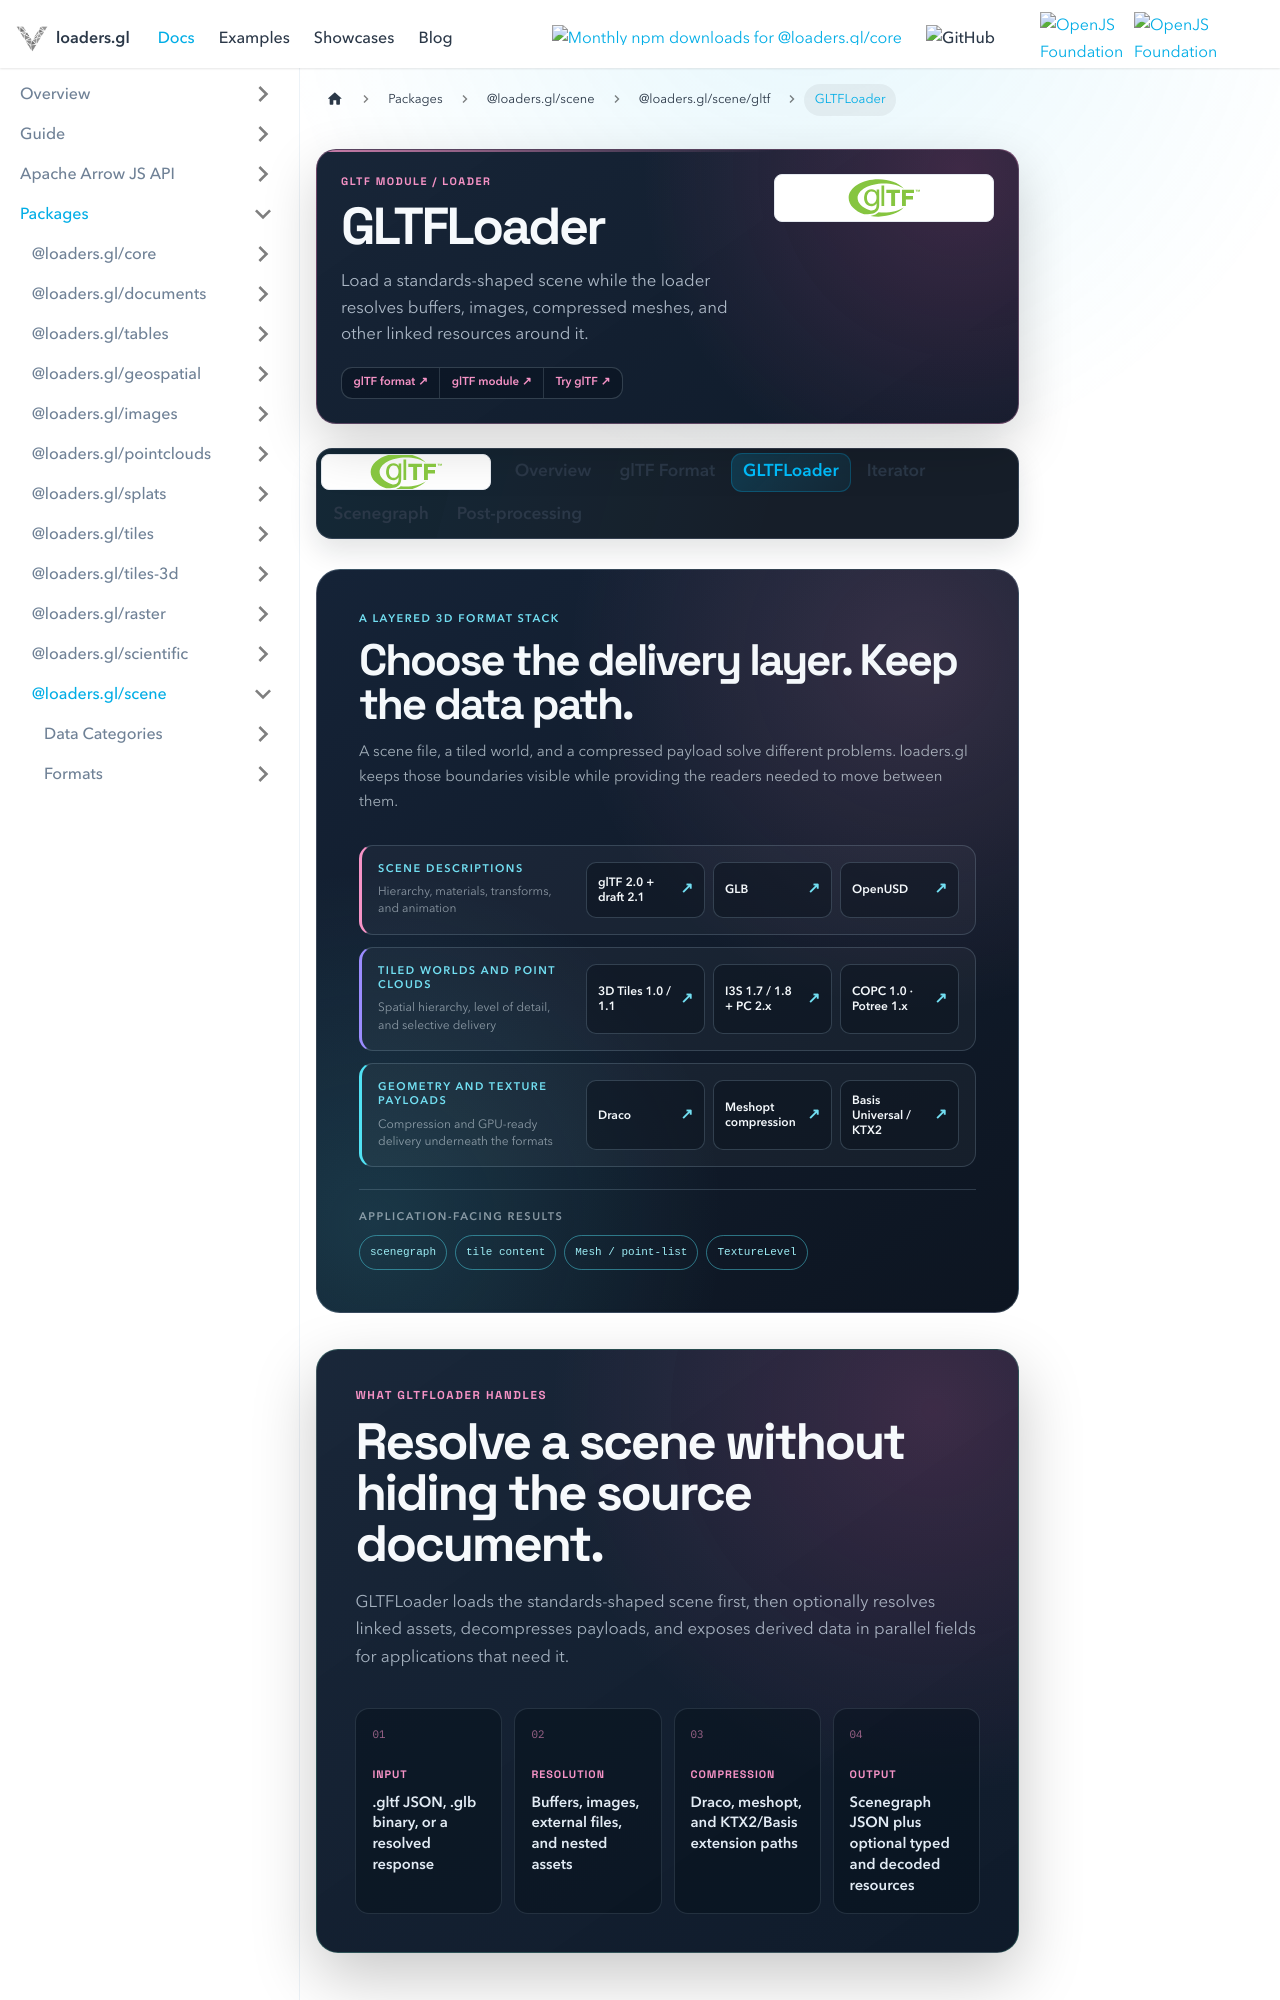

repository: visgl/loaders.gl · page: docs/modules/scene/gltf/api-reference/gltf-loader.html · generator: docusaurus

---
title: GLTFLoader
description: Parse glTF and GLB scenes, resolve linked assets, and optionally process compressed content.
hide_title: true
page_style: designed
---

import {GltfDocsTabs} from '@site/src/components/docs/gltf-docs-tabs';
import {ThreeDDataFormatsGraphic} from '@site/src/components/docs/three-d-data-formats-graphic';
import {DocPageHeader} from '@site/src/components/docs/doc-page-header';
import {DocOrientation, ReferenceBoundary} from '@site/src/components/docs/designed-doc';

<DocPageHeader
  format="gltf"
  eyebrow="glTF module / loader"
  title="GLTFLoader"
  description="Load a standards-shaped scene while the loader resolves buffers, images, compressed meshes, and other linked resources around it."
  hideTitle
  tone="pink"
  meta={['.gltf and .glb', 'Linked assets', 'Draco and meshopt']}
  links={[
    {label: 'glTF format', to: '/docs/modules/scene/gltf/formats/gltf'},
    {label: 'glTF module', to: '/docs/modules/scene/gltf'},
    {label: 'Try glTF', to: '/examples/gltf'}
  ]}
/>

<GltfDocsTabs active="gltf-loader" />

<ThreeDDataFormatsGraphic />

<DocOrientation
  eyebrow="What GLTFLoader handles"
  title="Resolve a scene without hiding the source document."
  description="GLTFLoader loads the standards-shaped scene first, then optionally resolves linked assets, decompresses payloads, and exposes derived data in parallel fields for applications that need it."
  tone="pink"
  items={[
    {label: 'Input', value: '.gltf JSON, .glb binary, or a resolved response'},
    {label: 'Resolution', value: 'Buffers, images, external files, and nested assets'},
    {label: 'Compression', value: 'Draco, meshopt, and KTX2/Basis extension paths'},
    {label: 'Output', value: 'Scenegraph JSON plus optional typed and decoded resources'}
  ]}
/>

<p className="badges">
  <img src="https://img.shields.io/badge/From-v1.0-blue.svg?style=flat-square" alt="From-v1.0" />
</p>

Parses a glTF file. It loads both the `.glb` (binary) and `.gltf` (application/json) variants,
then keeps the standards-shaped JSON available alongside any resolved buffers, images, and
decoded extension data.

:::info[Start with the output you need]

- Use `GLTFLoader` when you need the glTF document, linked resources, or extension processing.
- Use [`GLTFIterator`](gltf-iterator) or [`GLTFScenegraph`](gltf-scenegraph) when traversal
  should be more convenient than following indices in the source JSON.
- Use [`convertGLTFToMeshArrow()`](/docs/specifications/category-mesh#mesh-arrow-tables) when
  static primitive attributes should enter a shared Mesh Arrow table without baking scene
  transforms into the geometry.

:::

| Input | Output | APIs |
| --- | --- | --- |
| `.gltf` JSON, `.glb` binary, and draft glTF 2.1 assets | [Scenegraph category data](/docs/specifications/category-scenegraph): source `json` plus optional `buffers`, `images`, `files`, and `externalAssets` | `load`, `parse` |

The loader automatically attempts best-effort conversion of older glTF v1 files to glTF v2
by default (`options.gltf.normalize: true`). This conversion has limitations; use the normalization helpers
below when an application needs diagnostics or strict rejection of unsupported legacy features.
See the [glTF 1 to glTF 2 conversion support table](/docs/modules/scene/gltf/formats/gltf#gltf-1-to-gltf-2-conversion)
for required transformations, implemented subsets, and known gaps. Strict mode only rejects
reported unsupported features; it does not perform complete glTF 2 validation.
Setting `normalize: false` rejects glTF 1 input rather than returning an unconverted asset.
